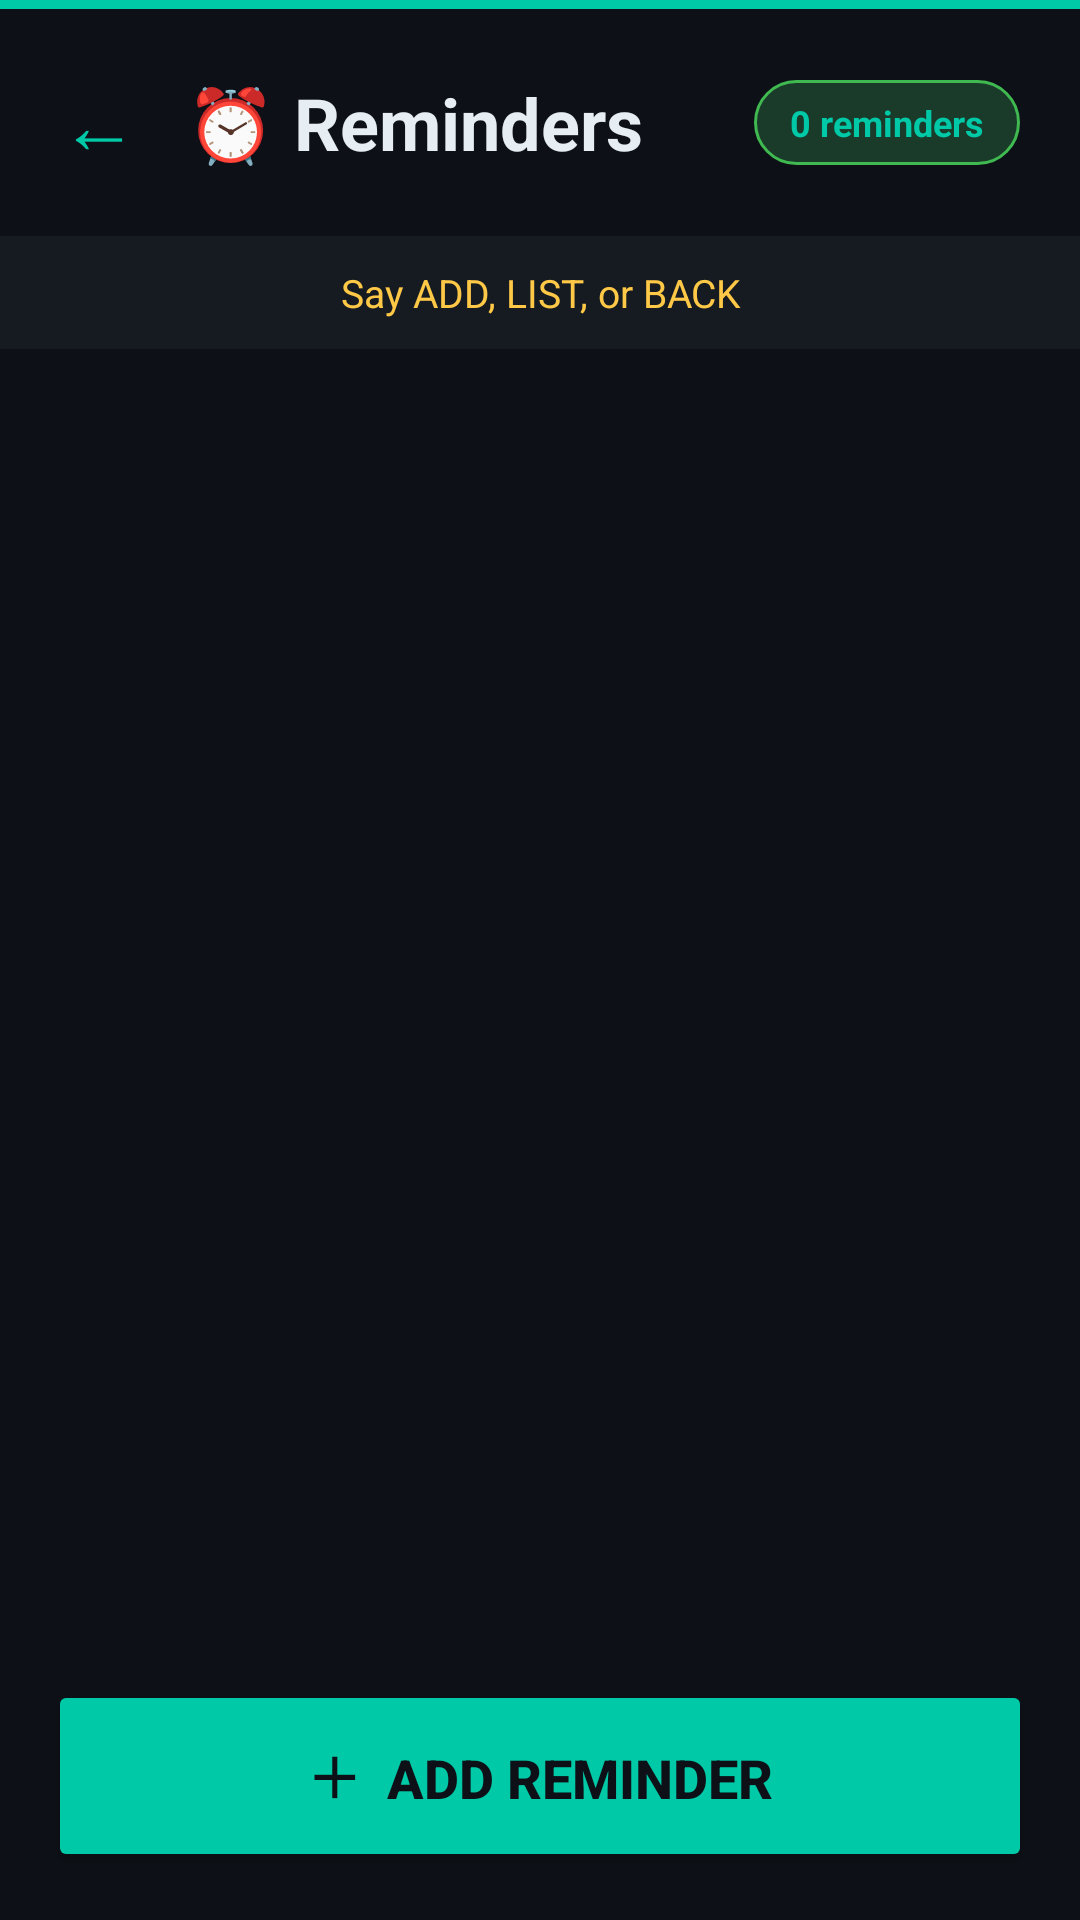

Android layout source for this screen:
<!-- AndroidManifest.xml: application theme Theme.AppCompat.Light.NoActionBar -->
<!-- res/layout/fragment_reminder.xml -->
<?xml version="1.0" encoding="utf-8"?>
<LinearLayout
    xmlns:android="http://schemas.android.com/apk/res/android"
    android:layout_width="match_parent"
    android:layout_height="match_parent"
    android:orientation="vertical"
    android:background="@color/bg_page">

    
    <View
        android:layout_width="match_parent"
        android:layout_height="3dp"
        android:background="@color/teal_primary" />

    
    <LinearLayout
        android:layout_width="match_parent"
        android:layout_height="wrap_content"
        android:orientation="horizontal"
        android:gravity="center_vertical"
        android:padding="20dp"
        android:paddingTop="16dp"
        android:paddingBottom="8dp">

        
        <TextView
            android:id="@+id/btnReminderBack"
            android:layout_width="wrap_content"
            android:layout_height="wrap_content"
            android:text="←"
            android:textColor="@color/teal_primary"
            android:textSize="26sp"
            android:paddingEnd="16dp"
            android:clickable="true"
            android:focusable="true"
            android:contentDescription="Go back to home screen button" />

        
        <TextView
            android:layout_width="0dp"
            android:layout_height="wrap_content"
            android:layout_weight="1"
            android:text="⏰ Reminders"
            android:textColor="@color/text_primary"
            android:textSize="24sp"
            android:textStyle="bold" />

        
        <TextView
            android:id="@+id/tvReminderCount"
            android:layout_width="wrap_content"
            android:layout_height="wrap_content"
            android:text="0 reminders"
            android:textColor="@color/teal_primary"
            android:textSize="12sp"
            android:textStyle="bold"
            android:background="@drawable/bg_status_pill_green"
            android:paddingStart="12dp"
            android:paddingEnd="12dp"
            android:paddingTop="6dp"
            android:paddingBottom="6dp" />

    </LinearLayout>

    
    <LinearLayout
        android:layout_width="match_parent"
        android:layout_height="wrap_content"
        android:orientation="vertical"
        android:background="@color/bg_card"
        android:paddingStart="20dp"
        android:paddingEnd="20dp"
        android:paddingTop="10dp"
        android:paddingBottom="10dp">

        <TextView
            android:id="@+id/tvReminderStatus"
            android:layout_width="match_parent"
            android:layout_height="wrap_content"
            android:text="Say ADD, LIST, or BACK"
            android:textColor="@color/status_listening"
            android:textSize="13sp"
            android:gravity="center" />

        <TextView
            android:id="@+id/tvReminderListening"
            android:layout_width="match_parent"
            android:layout_height="wrap_content"
            android:text="🎤 Listening..."
            android:textColor="@color/teal_primary"
            android:textSize="13sp"
            android:gravity="center"
            android:paddingTop="4dp"
            android:visibility="gone" />

    </LinearLayout>

    
    <androidx.recyclerview.widget.RecyclerView
        android:id="@+id/rvReminders"
        android:layout_width="match_parent"
        android:layout_height="0dp"
        android:layout_weight="1"
        android:paddingStart="16dp"
        android:paddingEnd="16dp"
        android:paddingTop="12dp"
        android:paddingBottom="8dp"
        android:clipToPadding="false" />

    
    <LinearLayout
        android:id="@+id/layoutEmptyReminders"
        android:layout_width="match_parent"
        android:layout_height="0dp"
        android:layout_weight="1"
        android:orientation="vertical"
        android:gravity="center"
        android:visibility="gone">

        <TextView
            android:layout_width="wrap_content"
            android:layout_height="wrap_content"
            android:text="⏰"
            android:textSize="56sp"
            android:paddingBottom="12dp" />

        <TextView
            android:layout_width="wrap_content"
            android:layout_height="wrap_content"
            android:text="No reminders yet"
            android:textColor="@color/text_secondary"
            android:textSize="18sp"
            android:textStyle="bold"
            android:paddingBottom="6dp" />

        <TextView
            android:layout_width="wrap_content"
            android:layout_height="wrap_content"
            android:text="Say 'Add' to create one"
            android:textColor="@color/text_disabled"
            android:textSize="14sp" />

    </LinearLayout>

    
    <LinearLayout
        android:layout_width="match_parent"
        android:layout_height="wrap_content"
        android:orientation="vertical"
        android:paddingStart="16dp"
        android:paddingEnd="16dp"
        android:paddingBottom="16dp"
        android:paddingTop="8dp">

        <Button
            android:id="@+id/btnAddReminder"
            android:layout_width="match_parent"
            android:layout_height="64dp"
            android:text="＋  Add Reminder"
            android:textColor="@color/text_on_accent"
            android:textSize="18sp"
            android:textStyle="bold"
            android:backgroundTint="@color/teal_primary"
            android:contentDescription="Add new reminder button" />

    </LinearLayout>

</LinearLayout>
<!-- resources referenced by this layout -->
<resources>
  <color name="bg_card">#161B22</color>
  <color name="bg_page">#0D1117</color>
  <color name="status_listening">#FFC947</color>
  <color name="teal_primary">#00C9A7</color>
  <color name="text_disabled">#484F58</color>
  <color name="text_on_accent">#0D1117</color>
  <color name="text_primary">#E6EDF3</color>
  <color name="text_secondary">#8B949E</color>
  <!-- drawable bg_status_pill_green (drawable) -->
  <?xml version="1.0" encoding="utf-8"?>
  <shape xmlns:android="http://schemas.android.com/apk/res/android"
      android:shape="rectangle">
      <solid android:color="#1A3A2A" />
      <stroke android:width="1dp" android:color="#3FB950" />
      <corners android:radius="20dp" />
  </shape>
</resources>
